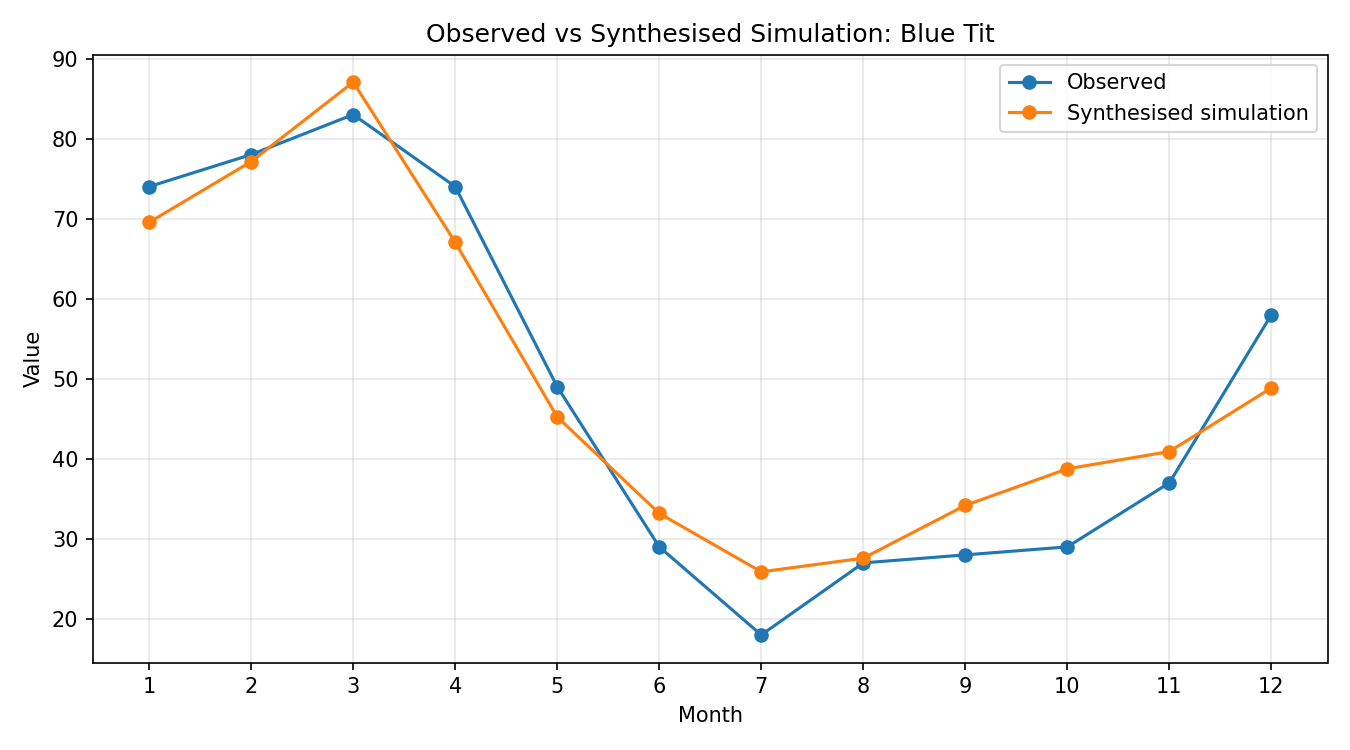

The file beside this chart, header and first rows:
month, observed, simulated_raw, synthesised
1, 74, 0.6628, 69.54
2, 78, 0.7351, 77.13
3, 83, 0.8297, 87.05
4, 74, 0.639, 67.05
5, 49, 0.4311, 45.23
6, 29, 0.3162, 33.18
7, 18, 0.2467, 25.88
8, 27, 0.263, 27.59
9, 28, 0.3258, 34.19
10, 29, 0.3694, 38.75
11, 37, 0.3899, 40.91
12, 58, 0.4657, 48.86
